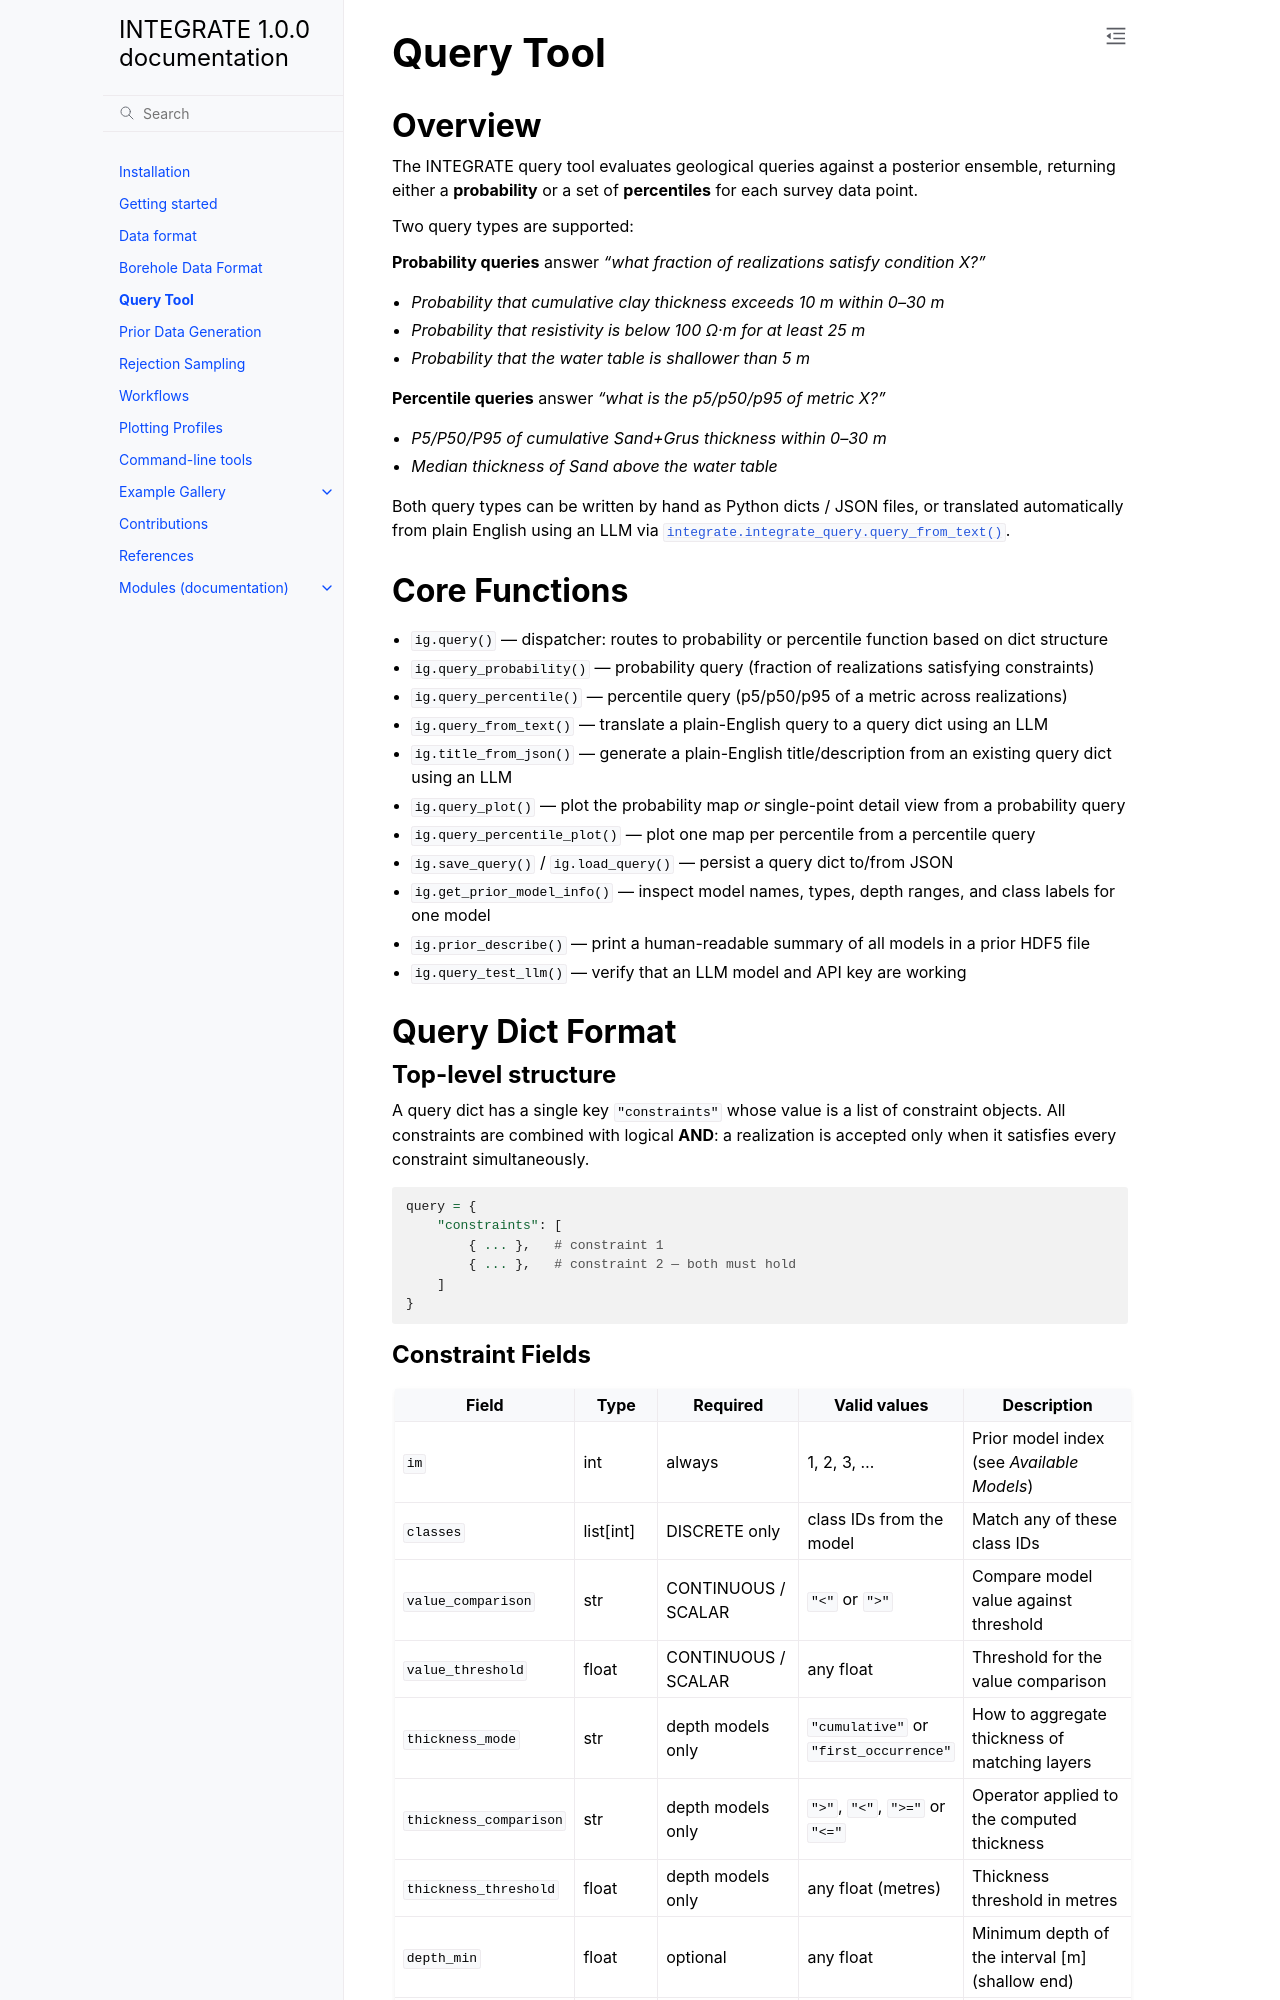

repository: AUProbGeo/integrate_module · page: format_query.html · generator: sphinx

.. _format_query:

Query Tool
==========

Overview
--------

The INTEGRATE query tool evaluates geological queries against a posterior
ensemble, returning either a **probability** or a set of **percentiles** for
each survey data point.

Two query types are supported:

**Probability queries** answer *"what fraction of realizations satisfy condition X?"*

* *Probability that cumulative clay thickness exceeds 10 m within 0–30 m*
* *Probability that resistivity is below 100 Ω·m for at least 25 m*
* *Probability that the water table is shallower than 5 m*

**Percentile queries** answer *"what is the p5/p50/p95 of metric X?"*

* *P5/P50/P95 of cumulative Sand+Grus thickness within 0–30 m*
* *Median thickness of Sand above the water table*

Both query types can be written by hand as Python dicts / JSON files, or
translated automatically from plain English using an LLM via
:func:`integrate.integrate_query.query_from_text`.


Core Functions
--------------

* ``ig.query()`` — dispatcher: routes to probability or percentile function based on dict structure
* ``ig.query_probability()`` — probability query (fraction of realizations satisfying constraints)
* ``ig.query_percentile()`` — percentile query (p5/p50/p95 of a metric across realizations)
* ``ig.query_from_text()`` — translate a plain-English query to a query dict using an LLM
* ``ig.title_from_json()`` — generate a plain-English title/description from an existing query dict using an LLM
* ``ig.query_plot()`` — plot the probability map *or* single-point detail view from a probability query
* ``ig.query_percentile_plot()`` — plot one map per percentile from a percentile query
* ``ig.save_query()`` / ``ig.load_query()`` — persist a query dict to/from JSON
* ``ig.get_prior_model_info()`` — inspect model names, types, depth ranges, and class labels for one model
* ``ig.prior_describe()`` — print a human-readable summary of all models in a prior HDF5 file
* ``ig.query_test_llm()`` — verify that an LLM model and API key are working


Query Dict Format
-----------------

Top-level structure
~~~~~~~~~~~~~~~~~~~

A query dict has a single key ``"constraints"`` whose value is a list of
constraint objects.  All constraints are combined with logical **AND**: a
realization is accepted only when it satisfies every constraint simultaneously.

.. code-block:: python

    query = {
        "constraints": [
            { ... },   # constraint 1
            { ... },   # constraint 2 — both must hold
        ]
    }
